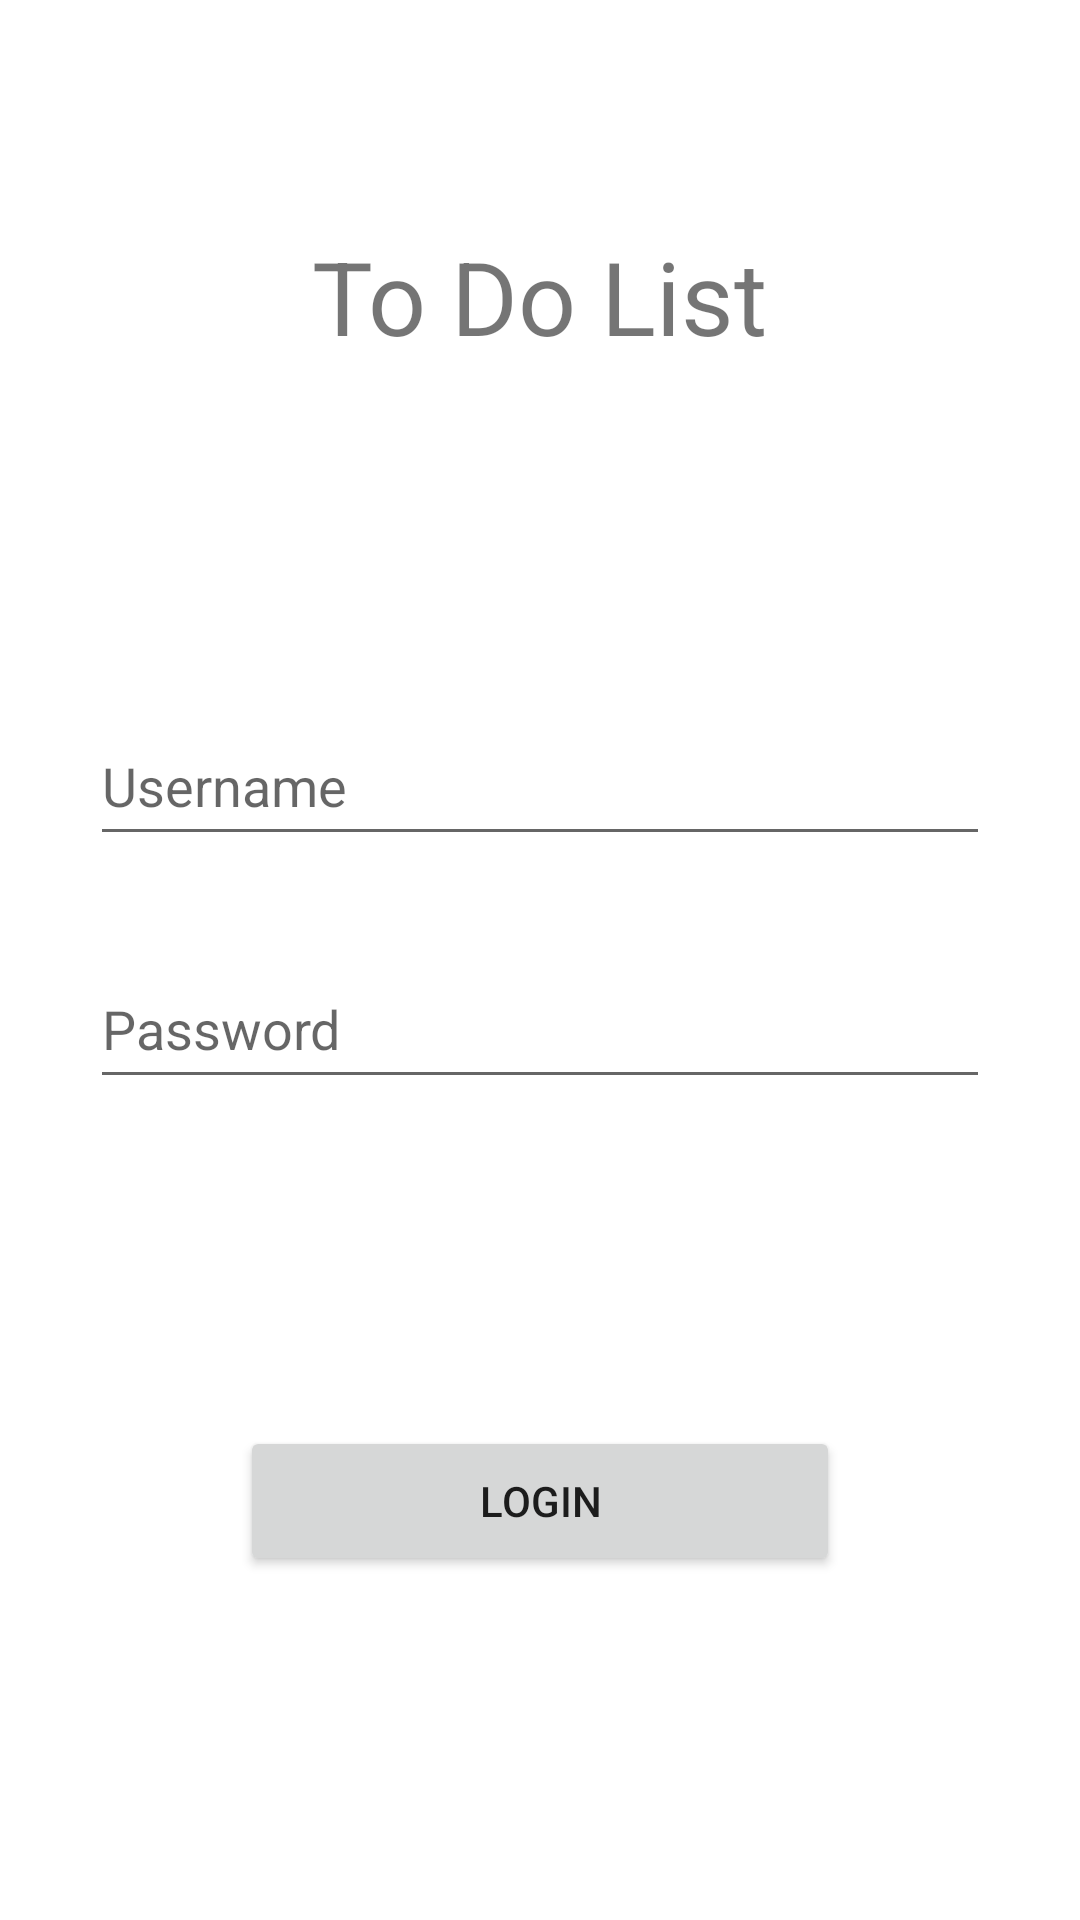

The Android layout XML behind this screen, and the referenced resources:
<!-- AndroidManifest.xml: application theme Theme.TodoApp -->
<!-- res/layout/activity_main.xml -->
<?xml version="1.0" encoding="utf-8"?>
<androidx.constraintlayout.widget.ConstraintLayout xmlns:android="http://schemas.android.com/apk/res/android"
    xmlns:app="http://schemas.android.com/apk/res-auto"
    xmlns:tools="http://schemas.android.com/tools"
    android:layout_width="match_parent"
    android:layout_height="match_parent"
    tools:context=".LoginScreen">

    <TextView
        android:id="@+id/textView"
        android:layout_width="wrap_content"
        android:layout_height="wrap_content"
        android:layout_marginTop="76dp"
        android:text="To Do List"
        android:textSize="34sp"
        app:layout_constraintEnd_toEndOf="parent"
        app:layout_constraintStart_toStartOf="parent"
        app:layout_constraintTop_toTopOf="parent" />

    <Button
        android:id="@+id/connect"
        android:layout_width="200dp"
        android:layout_height="50dp"
        android:layout_marginTop="109dp"
        android:text="Login"
        app:layout_constraintEnd_toEndOf="parent"
        app:layout_constraintStart_toStartOf="parent"
        app:layout_constraintTop_toBottomOf="@+id/editTextTextPassword" />

    <EditText
        android:id="@+id/email"
        android:layout_width="match_parent"
        android:layout_height="50dp"
        android:layout_marginTop="114dp"
        android:layout_marginHorizontal="30dp"
        android:ems="10"
        android:hint="Username"
        android:inputType="textPersonName"
        app:layout_constraintEnd_toEndOf="parent"
        app:layout_constraintStart_toStartOf="parent"
        app:layout_constraintTop_toBottomOf="@+id/textView" />

    <EditText
        android:id="@+id/editTextTextPassword"
        android:layout_width="match_parent"
        android:layout_height="50dp"
        android:layout_marginTop="31dp"
        android:ems="10"
        android:hint="Password"
        android:layout_marginHorizontal="30dp"
        android:inputType="textPassword"
        app:layout_constraintEnd_toEndOf="parent"
        app:layout_constraintStart_toStartOf="parent"
        app:layout_constraintTop_toBottomOf="@+id/email" />
</androidx.constraintlayout.widget.ConstraintLayout>
<!-- resources referenced by this layout -->
<resources>
  <style name="Theme.TodoApp" parent="Theme.MaterialComponents.DayNight.NoActionBar">
          
          <item name="colorPrimary">@color/purple_500</item>
          <item name="colorPrimaryVariant">@color/purple_700</item>
  
          
          <item name="colorSecondary">@color/teal_200</item>
          <item name="colorSecondaryVariant">@color/teal_700</item>
          <item name="colorOnSecondary">@color/black</item>
          
          <item name="android:statusBarColor" tools:targetApi="l">?attr/colorPrimaryVariant</item>
          
      </style>
  <!-- not gathered from this repository: default colours our renderer supplied (Android Studio template values) -->
  <color name="purple_500">#FF6200EE</color>
  <color name="purple_700">#FF3700B3</color>
  <color name="teal_200">#FF03DAC5</color>
  <color name="teal_700">#FF018786</color>
  <color name="black">#FF000000</color>
</resources>
